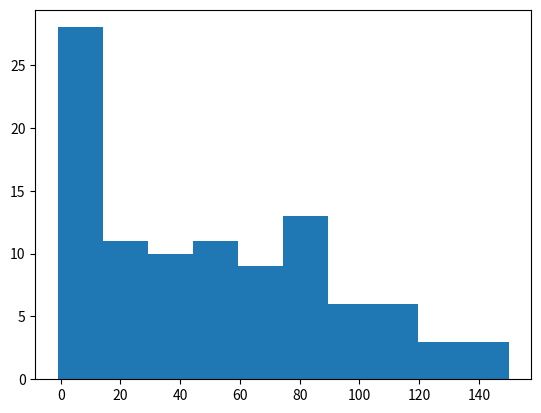

Reproduce this figure in Python.
import random
import matplotlib.pyplot as plt
import numpy as np

class network:
    def __init__(self,rows=10,cols=10,initialCapital=10):
        self.players = [initialCapital for i in range(rows*cols)]
        self.rows = rows
        self.cols = cols
        self.nPlayers = len(self.players)
    def couples(self,player):
        players = [i for i in range(self.nPlayers) if i != player and self.players[i] > 0]
        second = random.choice(players)
        return [player,second]
    def gamble(self,first,second):
        r = random.random()
        if r > 0.5:
            self.players[first] += 1  
            self.players[second] -= 1  
        else:
            self.players[second] += 1  
            self.players[first] -= 1  
    def evolve(self,nCouples):
        players = [i for i in range(self.nPlayers) if self.players[i] > 0]
        for i in range(nCouples):
            first = random.choice(players)
            couple = self.couples(first)
            self.gamble(couple[0],couple[1])
    def graph(self):
        j = 0
        for i in range(self.nPlayers):
            print(self.players[i],end=' ')
            j += 1
            if j % self.cols == 0:
                print('\n')
    def plot(self):
        plt.hist(self.players)
        plt.show()

n = network(10,10,50)
for i in range(10**4):
    n.evolve(10)
n.graph()
n.plot()
